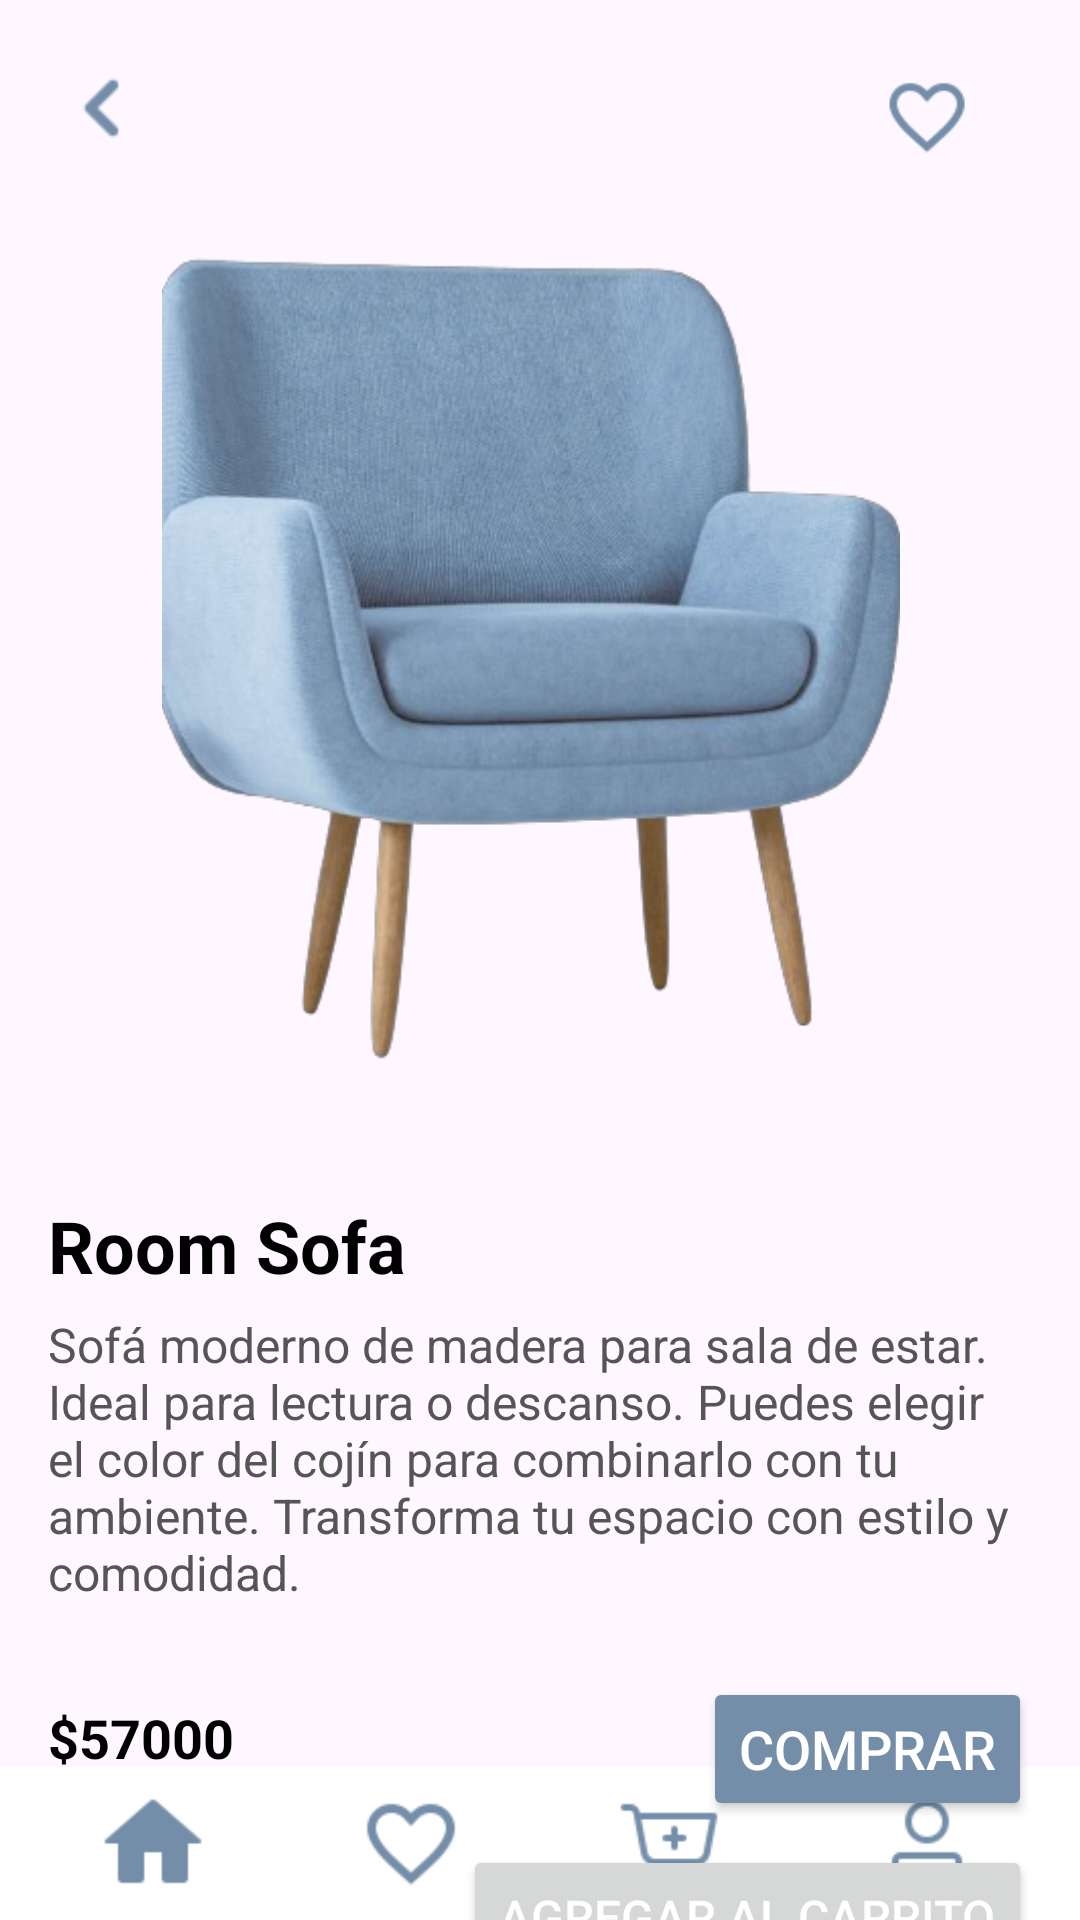

Here is an Android app screen rendered from its layout file. Give the layout XML and the strings, colors and styles it references.
<!-- AndroidManifest.xml: application theme Theme.AllDesign -->
<!-- res/layout/activity_sofa_detail.xml -->
<?xml version="1.0" encoding="utf-8"?>
<androidx.constraintlayout.widget.ConstraintLayout
    xmlns:android="http://schemas.android.com/apk/res/android"
    xmlns:app="http://schemas.android.com/apk/res-auto"
    xmlns:tools="http://schemas.android.com/tools"
    android:layout_width="match_parent"
    android:layout_height="match_parent"
    tools:context=".SofaDetailActivity">

    
    <ImageView
        android:id="@+id/backIcon"
        android:layout_width="40dp"
        android:layout_height="40dp"
        android:src="@drawable/back"
        android:contentDescription="@string/back_icon"
        app:layout_constraintStart_toStartOf="parent"
        app:layout_constraintTop_toTopOf="parent"
        android:layout_marginStart="16dp"
        android:layout_marginTop="16dp"/>

    
    <ImageView
        android:id="@+id/heartIcon"
        android:layout_width="30dp"
        android:layout_height="30dp"
        android:layout_marginTop="24dp"
        android:layout_marginEnd="36dp"
        android:contentDescription="@string/heart_icon"
        android:src="@drawable/heart"
        app:layout_constraintEnd_toEndOf="parent"
        app:layout_constraintTop_toTopOf="parent" />

    

    
    <ImageView
        android:id="@+id/sofaImage"
        android:layout_width="0dp"
        android:layout_height="270dp"
        android:layout_marginStart="10dp"
        android:layout_marginTop="28dp"
        android:layout_marginEnd="16dp"
        android:contentDescription="@string/chair"
        android:src="@drawable/chair2"
        app:layout_constraintEnd_toEndOf="parent"
        app:layout_constraintHorizontal_bias="1.0"
        app:layout_constraintStart_toStartOf="parent"
        app:layout_constraintTop_toBottomOf="@+id/backIcon" />

    <TextView
        android:id="@+id/sofaTitle"
        android:layout_width="0dp"
        android:layout_height="wrap_content"
        android:text="@string/room_sofa"
        android:textSize="24sp"
        android:textColor="#000000"
        android:textStyle="bold"
        app:layout_constraintTop_toBottomOf="@+id/sofaImage"
        app:layout_constraintStart_toStartOf="parent"
        app:layout_constraintEnd_toEndOf="parent"
        android:layout_marginTop="45dp"
        android:layout_marginStart="16dp"
        android:layout_marginEnd="16dp"/>

    
    <TextView
        android:id="@+id/sofaDescription"
        android:layout_width="0dp"
        android:layout_height="wrap_content"
        android:text="@string/descripci_nsofa"
        android:textSize="16sp"
        android:textColor="#555555"
        app:layout_constraintTop_toBottomOf="@+id/sofaTitle"
        app:layout_constraintStart_toStartOf="parent"
        app:layout_constraintEnd_toEndOf="parent"
        android:layout_marginTop="6dp"
        android:layout_marginStart="16dp"
        android:layout_marginEnd="16dp"
        android:layout_marginBottom="8dp"
        tools:ignore="VisualLintLongText" />

    
    <TextView
        android:id="@+id/sofaPrice"
        android:layout_width="0dp"
        android:layout_height="wrap_content"
        android:layout_marginStart="16dp"
        android:layout_marginTop="32dp"
        android:layout_marginEnd="8dp"
        android:text="@string/value57000"
        android:textColor="#000000"
        android:textSize="18sp"
        android:textStyle="bold"
        app:layout_constraintEnd_toStartOf="@+id/btnBuy"
        app:layout_constraintHorizontal_bias="0.0"
        app:layout_constraintStart_toStartOf="parent"
        app:layout_constraintTop_toBottomOf="@+id/sofaDescription" />

    
    <Button
        android:id="@+id/btnBuy"
        android:layout_width="wrap_content"
        android:layout_height="wrap_content"
        android:layout_marginTop="24dp"
        android:layout_marginEnd="16dp"
        android:backgroundTint="#748EA9"
        android:text="@string/comprar"
        android:textColor="#FFFFFF"
        android:textSize="18sp"
        app:layout_constraintEnd_toEndOf="parent"
        app:layout_constraintTop_toBottomOf="@+id/sofaDescription"
        tools:ignore="TextContrastCheck" />

    
    <Button
        android:id="@+id/btnAddToCart"
        android:layout_width="wrap_content"
        android:layout_height="wrap_content"
        android:layout_marginTop="8dp"
        android:layout_marginEnd="16dp"
        android:text="@string/agregar_al_carrito"
        android:textColor="#FFFFFF"
        android:textSize="16sp"
        app:layout_constraintEnd_toEndOf="parent"
        app:layout_constraintTop_toBottomOf="@+id/btnBuy"
        tools:ignore="TextContrastCheck" />


    
    <LinearLayout
        android:id="@+id/bottomNavigationBar"
        android:layout_width="0dp"
        android:layout_height="wrap_content"
        android:orientation="horizontal"
        android:background="#FFFFFF"
        android:padding="8dp"
        app:layout_constraintBottom_toBottomOf="parent"
        app:layout_constraintStart_toStartOf="parent"
        app:layout_constraintEnd_toEndOf="parent">

        
        <ImageView
            android:id="@+id/home"
            android:layout_width="0dp"
            android:layout_height="35dp"
            android:layout_weight="1"
            android:src="@drawable/home"
            android:contentDescription="@string/home"/>

        
        <ImageView
            android:id="@+id/heart"
            android:layout_width="0dp"
            android:layout_height="35dp"
            android:layout_weight="1"
            android:src="@drawable/heart"
            android:contentDescription="@string/heart"/>

        
        <ImageView
            android:id="@+id/cart"
            android:layout_width="0dp"
            android:layout_height="35dp"
            android:layout_weight="1"
            android:src="@drawable/carrito"
            android:contentDescription="@string/carrito"/>

        
        <ImageView
            android:layout_width="0dp"
            android:layout_height="35dp"
            android:layout_weight="1"
            android:src="@drawable/usuario"
            android:contentDescription="@string/usuario"/>

    </LinearLayout>

</androidx.constraintlayout.widget.ConstraintLayout>
<!-- resources referenced by this layout -->
<resources>
  <!-- drawable back: png bitmap (drawable, 288 bytes) -->
  <!-- drawable carrito: png bitmap (drawable, 777 bytes) -->
  <!-- drawable chair2: png bitmap (drawable, 132488 bytes) -->
  <!-- drawable heart: png bitmap (drawable, 1120 bytes) -->
  <!-- drawable home: png bitmap (drawable, 567 bytes) -->
  <!-- drawable usuario: png bitmap (drawable, 903 bytes) -->
  <string name="agregar_al_carrito">Agregar al Carrito</string>
  <string name="back_icon" />
  <string name="carrito">Carrito</string>
  <string name="chair">Silla</string>
  <string name="comprar">Comprar</string>
  <string name="descripci_nsofa">Sofá moderno de madera para sala de estar. Ideal
          para lectura o descanso. Puedes elegir el color
          del cojín para combinarlo con tu ambiente.
          Transforma tu espacio con estilo y comodidad.</string>
  <string name="heart">Corazón</string>
  <string name="heart_icon" />
  <string name="home">Inicio</string>
  <string name="room_sofa">Room Sofa</string>
  <string name="usuario">Usuario</string>
  <string name="value57000">$57000</string>
  <style name="Theme.AllDesign" parent="Base.Theme.AllDesign" />
  <style name="Base.Theme.AllDesign" parent="Theme.Material3.DayNight.NoActionBar">
          
          <item name="colorPrimary">#748EA9</item>
      </style>
</resources>
